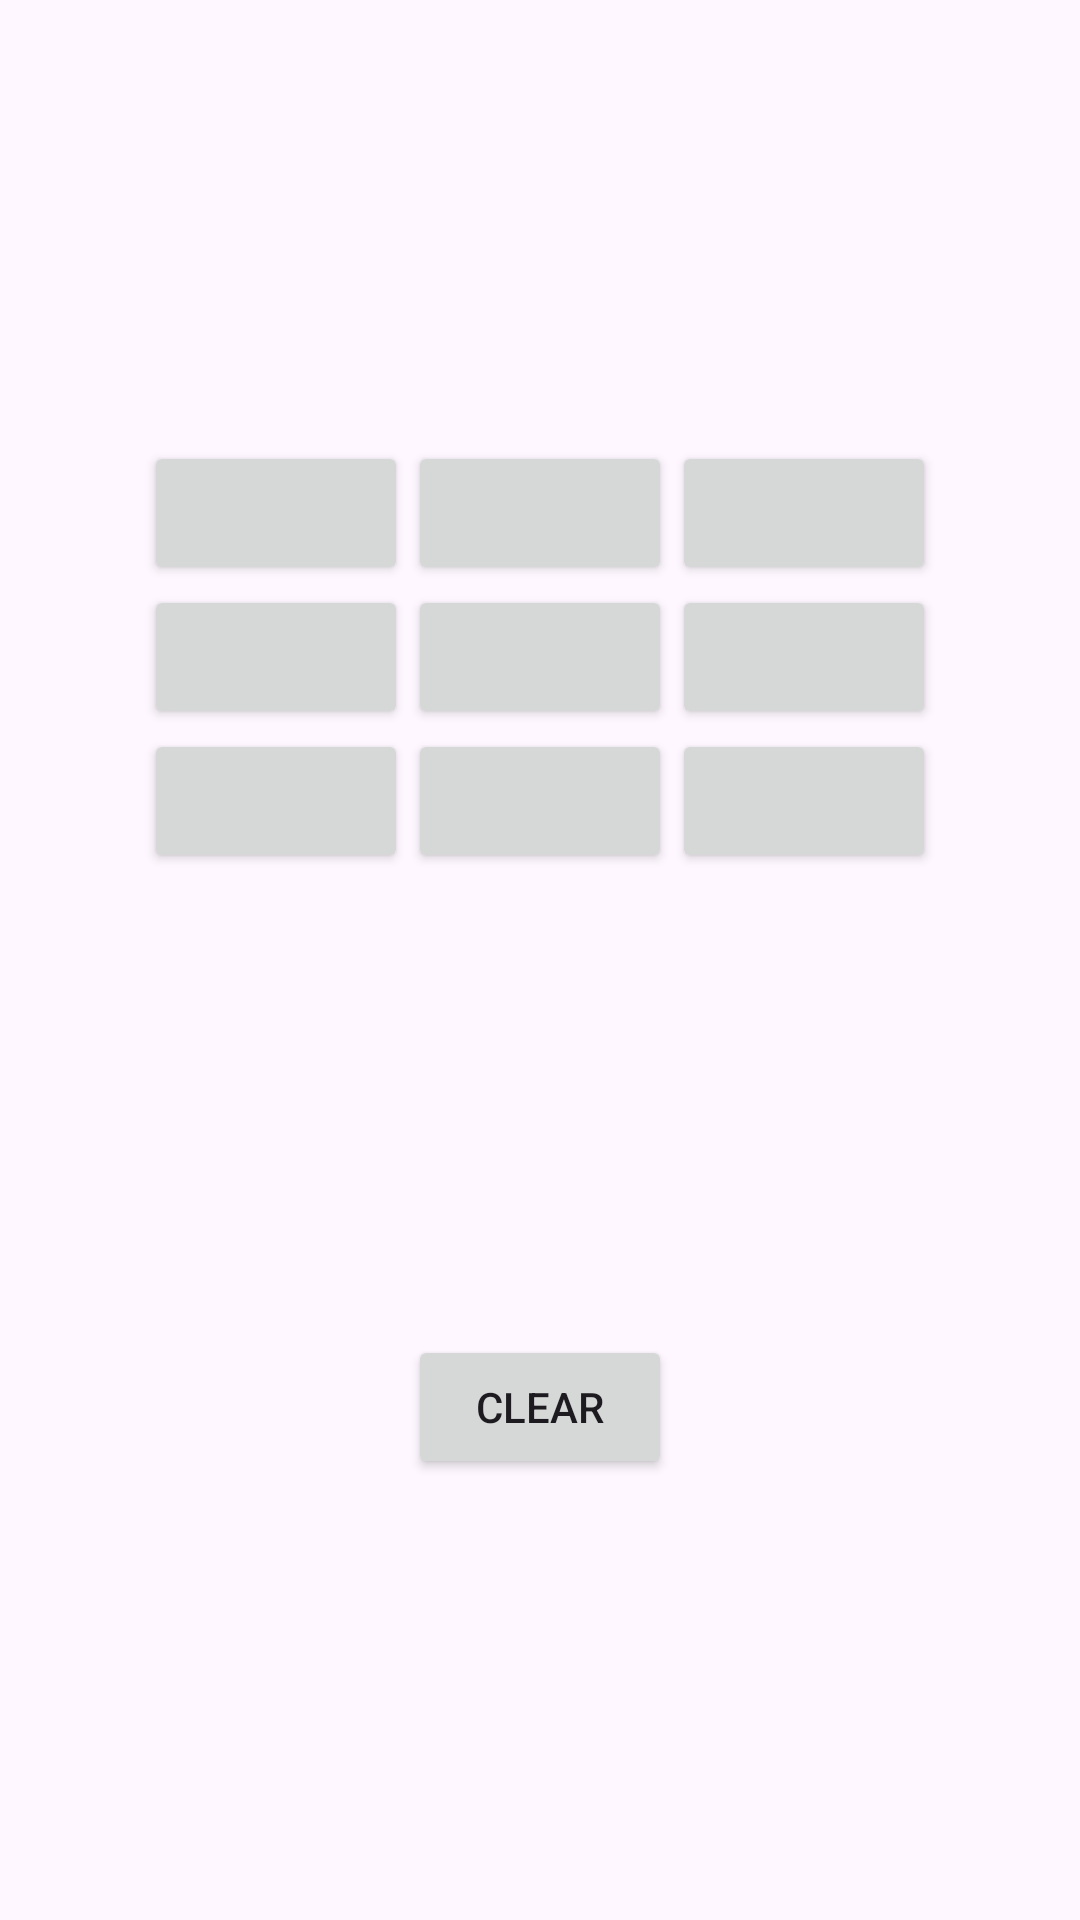

This screen was rendered from an Android layout file. Write that file and the resources it references.
<!-- AndroidManifest.xml: application theme Theme.NavDashboard -->
<!-- res/layout/fragment_tic_tac_toe.xml -->
<?xml version="1.0" encoding="utf-8"?>
<LinearLayout xmlns:android="http://schemas.android.com/apk/res/android"
    xmlns:tools="http://schemas.android.com/tools"
    android:layout_width="match_parent"
    android:layout_height="match_parent"
    tools:context=".TicTacToeFragment"
    android:orientation="vertical"
    android:gravity="center">

    <LinearLayout
        android:layout_width="wrap_content"
        android:layout_height="wrap_content"
        android:orientation="horizontal"
        android:layout_gravity="center">

        <Button
            android:id="@+id/btn00"
            android:layout_width="wrap_content"
            android:layout_height="wrap_content"

            />

        <Button
            android:id="@+id/btn01"
            android:layout_width="wrap_content"
            android:layout_height="wrap_content"
            />

        <Button
            android:id="@+id/btn02"
            android:layout_width="wrap_content"
            android:layout_height="wrap_content"
            />

    </LinearLayout>

    <LinearLayout
        android:layout_width="wrap_content"
        android:layout_height="wrap_content"
        android:orientation="horizontal"
        android:layout_gravity="center">

        <Button
            android:id="@+id/btn10"
            android:layout_width="wrap_content"
            android:layout_height="wrap_content"
            />

        <Button
            android:id="@+id/btn11"
            android:layout_width="wrap_content"
            android:layout_height="wrap_content"
            />

        <Button
            android:id="@+id/btn12"
            android:layout_width="wrap_content"
            android:layout_height="wrap_content"
            />

    </LinearLayout>


    <LinearLayout
        android:layout_width="wrap_content"
        android:layout_height="wrap_content"
        android:orientation="horizontal"
        android:layout_gravity="center">

        <Button
            android:id="@+id/btn20"
            android:layout_width="wrap_content"
            android:layout_height="wrap_content"
            />

        <Button
            android:id="@+id/btn21"
            android:layout_width="wrap_content"
            android:layout_height="wrap_content"
            />

        <Button
            android:id="@+id/btn22"
            android:layout_width="wrap_content"
            android:layout_height="wrap_content"
            />

    </LinearLayout>

    <TextView
        android:id="@+id/res"
        android:layout_width="wrap_content"
        android:layout_height="wrap_content"
        android:layout_gravity="center"
        android:layout_marginTop="105dp"
        android:padding="15dp"
        android:text="@+id/res"
        />

    <Button
        android:id="@+id/clear"
        android:layout_width="wrap_content"
        android:layout_height="wrap_content"
        android:text="CLEAR"/>

</LinearLayout>
<!-- resources referenced by this layout -->
<resources>
  <style name="Theme.NavDashboard" parent="Base.Theme.NavDashboard" />
  <style name="Base.Theme.NavDashboard" parent="Theme.Material3.DayNight.NoActionBar">
          
          
      </style>
</resources>
